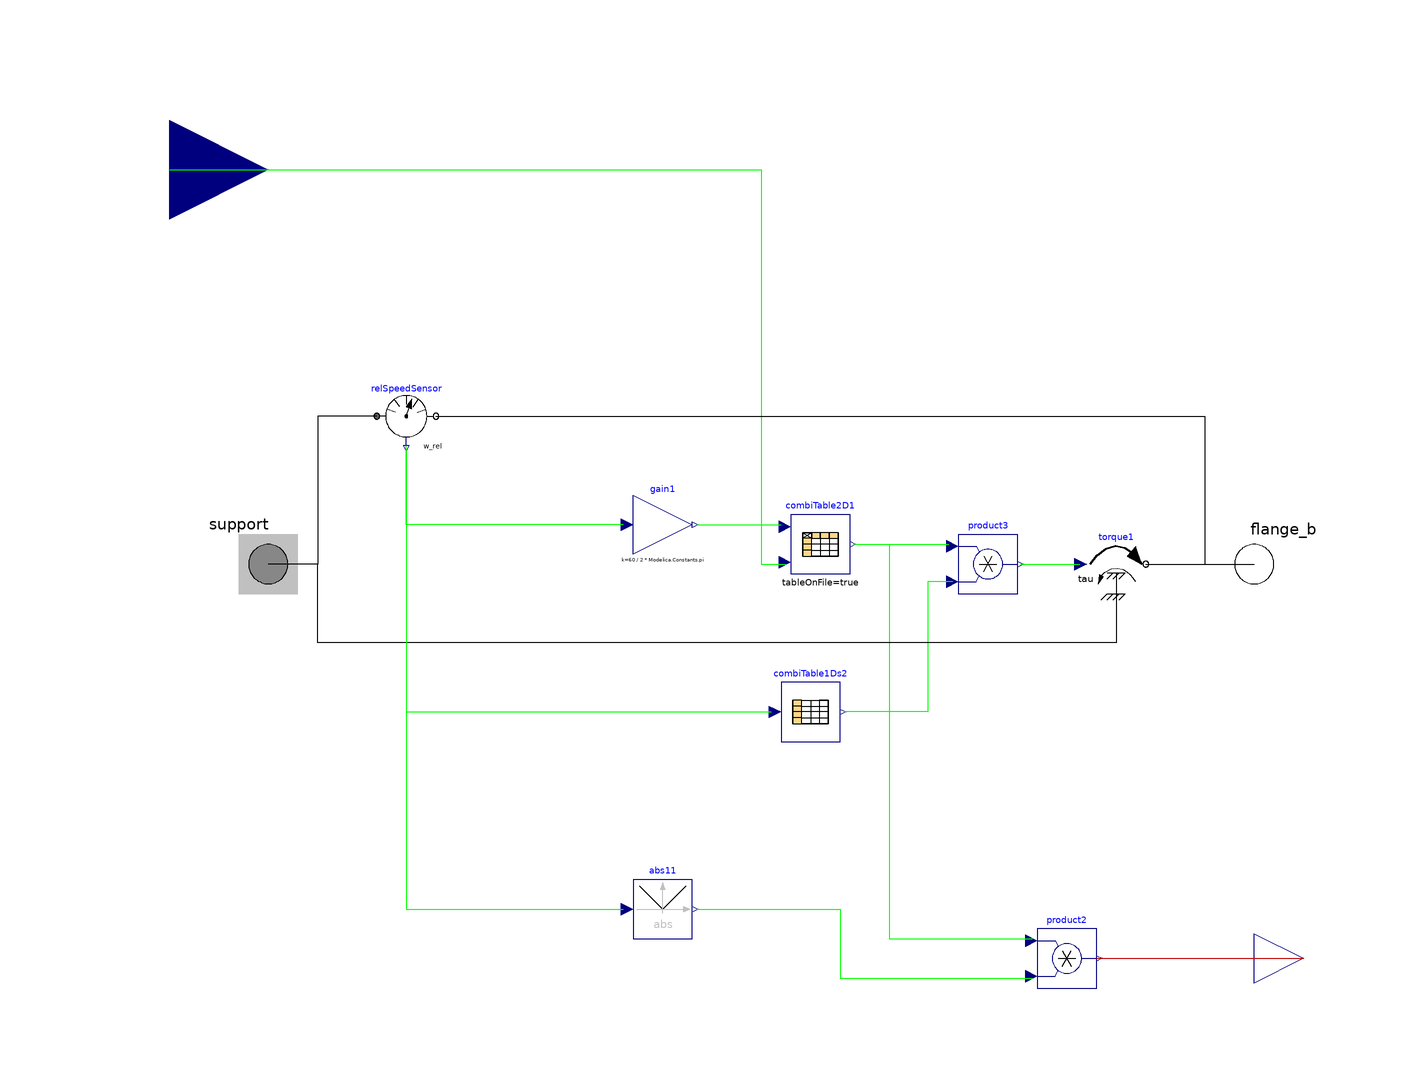

This picture is the connection diagram that the Modelica source below describes through its graphical annotations.

model Stirring2D_Brake
        //          constant String currDir = Modelica.Utilities.Files.loadResource("modelica://TRAMI_L3_STEP_AT");
        parameter String Stirring_Resistance_Filename;
        constant Real w_Threshold = 0.01;
        Modelica.Mechanics.Rotational.Interfaces.Flange_b flange_b annotation (
          Placement(visible = true, transformation(origin = {100, 0}, extent = {{-10, -10}, {10, 10}}, rotation = 0), iconTransformation(origin = {100, 0}, extent = {{-10, -10}, {10, 10}}, rotation = 0)));
        Modelica.Mechanics.Rotational.Sources.Torque torque1(useSupport = true) annotation (
          Placement(visible = true, transformation(origin = {72, 0}, extent = {{-6, -6}, {6, 6}}, rotation = 0)));
        Modelica.Blocks.Math.Product product2 annotation (
          Placement(visible = true, transformation(origin = {62, -80}, extent = {{-6, -6}, {6, 6}}, rotation = 0)));
        Modelica.Blocks.Tables.CombiTable2Ds combiTable2D1(fileName = currDir + "/Tables/" + Stirring_Resistance_Filename, smoothness = Modelica.Blocks.Types.Smoothness.LinearSegments, tableName = "tab1", tableOnFile = true) annotation (
          Placement(visible = true, transformation(origin = {12, 4}, extent = {{-6, -6}, {6, 6}}, rotation = 0)));
        Modelica.Blocks.Tables.CombiTable1Ds combiTable1Ds2(table = [-1, 1; -w_Threshold, 1; 0, 0; w_Threshold, -1; 1, -1]) annotation (
          Placement(visible = true, transformation(origin = {10, -30}, extent = {{-6, -6}, {6, 6}}, rotation = 0)));
        Modelica.Blocks.Math.Product product3 annotation (
          Placement(visible = true, transformation(origin = {46, 0}, extent = {{-6, -6}, {6, 6}}, rotation = 0)));
        Modelica.Blocks.Interfaces.RealInput nu_oil_m2ps annotation (
          Placement(visible = true, transformation(origin = {-120, 80}, extent = {{-20, -20}, {20, 20}}, rotation = 0), iconTransformation(origin = {-120, 80}, extent = {{-20, -20}, {20, 20}}, rotation = 0)));
        Modelica.Blocks.Math.Gain gain1(k = 60 / (2 * Modelica.Constants.pi)) annotation (
          Placement(visible = true, transformation(origin = {-20, 8}, extent = {{-6, -6}, {6, 6}}, rotation = 0)));
        Modelica.Blocks.Math.Abs abs11 annotation (
          Placement(visible = true, transformation(origin = {-20, -70}, extent = {{-6, -6}, {6, 6}}, rotation = 0)));
        Modelica.Blocks.Interfaces.RealOutput PHI_W annotation (
          Placement(visible = true, transformation(origin = {110, -80}, extent = {{-10, -10}, {10, 10}}, rotation = 0), iconTransformation(origin = {110, -80}, extent = {{-10, -10}, {10, 10}}, rotation = 0)));
        Modelica.Mechanics.Rotational.Interfaces.Support support annotation (
          Placement(visible = true, transformation(origin = {-100, 0}, extent = {{-10, -10}, {10, 10}}, rotation = 0), iconTransformation(origin = {-100, 0}, extent = {{-10, -10}, {10, 10}}, rotation = 0)));
        Modelica.Mechanics.Rotational.Sensors.RelSpeedSensor relSpeedSensor annotation (
          Placement(visible = true, transformation(origin = {-72, 30}, extent = {{-6, -6}, {6, 6}}, rotation = 0)));
      equation
        connect(combiTable2D1.y, product3.u1) annotation (
          Line(points = {{19, 4}, {38, 4}}, color = {0, 255, 0}));
        connect(nu_oil_m2ps, combiTable2D1.u2) annotation (
          Line(points = {{-120, 80}, {0, 80}, {0, 0}, {5, 0}}, color = {0, 255, 0}));
        connect(product3.y, torque1.tau) annotation (
          Line(points = {{52.6, 0}, {64.6, 0}}, color = {0, 255, 0}));
        connect(product3.u2, combiTable1Ds2.y[1]) annotation (
          Line(points = {{38.8, -3.6}, {33.8, -3.6}, {33.8, -30}, {17, -30}}, color = {0, 255, 0}));
        connect(torque1.flange, flange_b) annotation (
          Line(points = {{78, 0}, {100, 0}}));
        connect(combiTable2D1.y, product2.u1) annotation (
          Line(points = {{19, 4}, {26, 4}, {26, -76}, {55, -76}}, color = {0, 255, 0}));
        connect(abs11.y, product2.u2) annotation (
          Line(points = {{-13, -70}, {16, -70}, {16, -84}, {55, -84}}, color = {0, 255, 0}));
        connect(product2.y, PHI_W) annotation (
          Line(points = {{68, -80}, {110, -80}}, color = {191, 0, 0}));
        connect(torque1.support, support) annotation (
          Line(points = {{72, -6}, {72, -6}, {72, -16}, {-90, -16}, {-90, 0}, {-100, 0}, {-100, 0}}));
        connect(relSpeedSensor.w_rel, combiTable1Ds2.u) annotation (
          Line(points = {{-72, 23}, {-72, -30}, {2, -30}}, color = {0, 255, 0}));
        connect(relSpeedSensor.w_rel, abs11.u) annotation (
          Line(points = {{-72, 23}, {-72, -70}, {-28, -70}}, color = {0, 255, 0}));
        connect(gain1.y, combiTable2D1.u1) annotation (
          Line(points = {{-13, 8}, {4, 8}}, color = {0, 255, 0}));
        connect(relSpeedSensor.flange_a, support) annotation (
          Line(points = {{-78, 30}, {-90, 30}, {-90, 0}, {-100, 0}, {-100, 0}}));
        connect(relSpeedSensor.flange_b, flange_b) annotation (
          Line(points = {{-66, 30}, {90, 30}, {90, 0}, {100, 0}}));
        connect(gain1.u, relSpeedSensor.w_rel) annotation (
          Line(points = {{-28, 8}, {-72, 8}, {-72, 24}, {-72, 24}}, color = {0, 255, 0}));
        annotation (
          Icon(coordinateSystem(initialScale = 0.1), graphics={  Rectangle(origin = {-40, 0}, fillColor = {200, 200, 200}, fillPattern = FillPattern.Solid, extent = {{-20, 100}, {20, -100}}), Rectangle(origin = {60, 0}, fillColor = {200, 200, 200}, fillPattern = FillPattern.Solid, extent = {{-20, 100}, {20, -100}}), Line(origin = {95, 0}, points = {{-15, 0}, {5, 0}}), Line(origin = {9.56132, 60.3825}, points = {{-20, -20}, {20, 20}, {20, 20}}), Line(origin = {9.68952, 20.3504}, points = {{-20, -20}, {20, 20}, {20, 20}}), Line(origin = {9.56132, -19.6175}, points = {{-20, -20}, {20, 20}, {20, 20}}), Line(origin = {9.56132, -59.6175}, points = {{-20, -20}, {20, 20}, {20, 20}}), Line(origin = {-0.438684, 90.3825}, points = {{-10, -10}, {10, 10}}), Line(origin = {19.5613, -89.6175}, points = {{-10, -10}, {10, 10}, {10, 10}}), Text(origin = {-135, 118}, extent = {{-65, 12}, {35, -18}}, textString = "nu_oil_m2ps"), Text(origin = {0, -135}, lineColor = {0, 0, 255}, extent = {{-140, 25}, {140, -25}}, textString = "%name")}),
          Diagram,
          __OpenModelica_commandLineOptions = "");
      end Stirring2D_Brake;